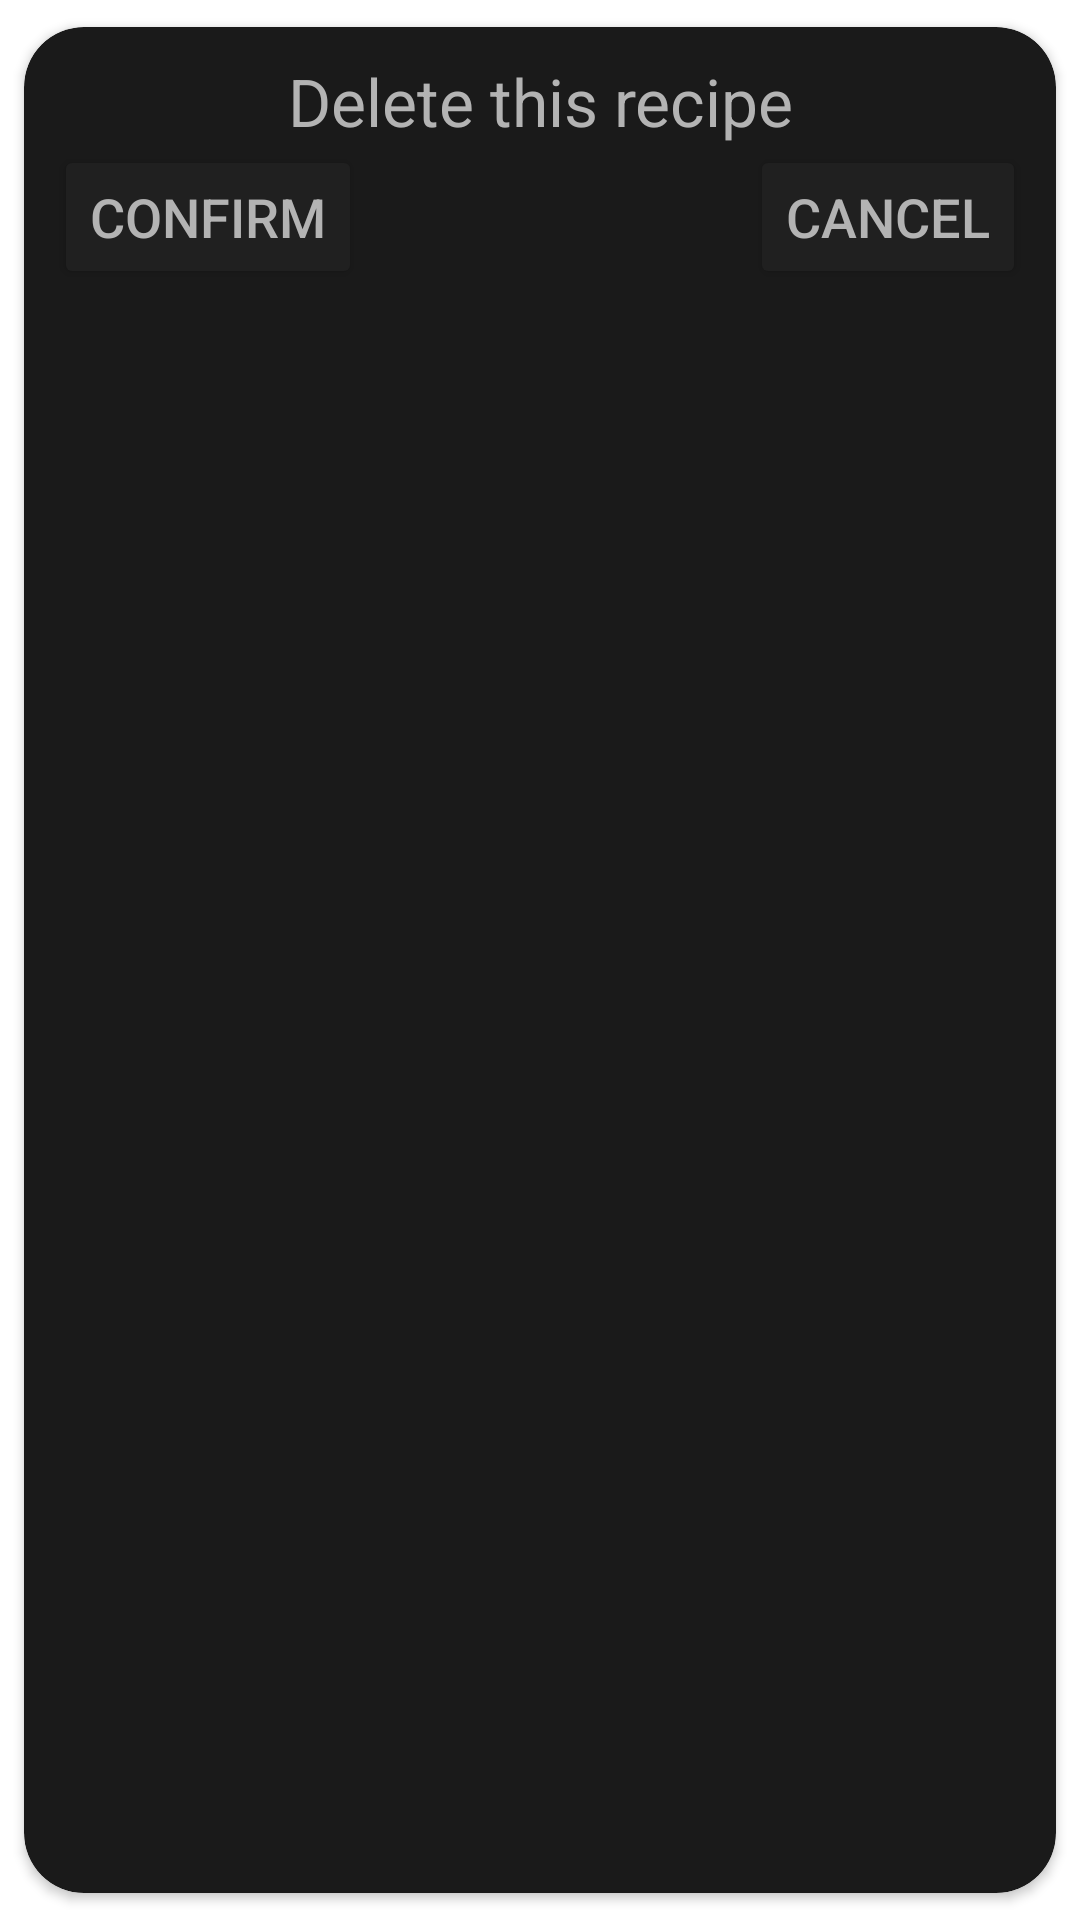

Layout XML and referenced resources for this Android screen:
<!-- AndroidManifest.xml: application theme Theme.Recipe_Manager -->
<!-- res/layout/recipes_popup_delete.xml -->
<?xml version="1.0" encoding="utf-8"?>
<layout
    xmlns:android="http://schemas.android.com/apk/res/android"
    xmlns:app="http://schemas.android.com/apk/res-auto">
    <data>
        <variable
            name="viewModel"
            type="com.example.recipe_manager.recyclerView.RecipeViewModel" />
        <variable
            name="popup"
            type="com.example.recipe_manager.popup.RecipeDelete" />

    </data>
    <androidx.cardview.widget.CardView
        android:layout_width="wrap_content"
        android:layout_height="wrap_content"
        app:cardCornerRadius="20dp"
        android:backgroundTint="@color/background_dark"
        app:cardUseCompatPadding="true"
        >

        <RelativeLayout
            android:layout_width="match_parent"
            android:layout_height="wrap_content"
            android:padding="10dp"
            >

            <TextView
                android:id="@+id/recipe_confirm"
                android:layout_width="wrap_content"
                android:layout_height="wrap_content"
                android:gravity="center_horizontal"
                android:layout_alignParentTop="true"
                android:layout_centerHorizontal="true"
                android:theme="@style/Text"
                android:hint="@string/ask_delete"
                />

            <Button
                android:id="@+id/recipe_remove"
                android:layout_width="wrap_content"
                android:layout_height="wrap_content"
                android:layout_below="@+id/recipe_confirm"
                android:layout_alignParentStart="true"
                android:theme="@style/Button"
                android:text="@string/Confirm"
                android:onClick="@{() -> popup.deleteRecipe()}"
                />

            <Button
                android:id="@+id/recipe_cancel"
                android:layout_width="wrap_content"
                android:layout_height="wrap_content"

                android:layout_below="@+id/recipe_confirm"
                android:layout_alignParentEnd="true"
                android:theme="@style/Button"
                android:text="@string/Cancel"
                android:onClick="@{() -> popup.dismiss()}"
                />

        </RelativeLayout>

    </androidx.cardview.widget.CardView>
</layout>
<!-- resources referenced by this layout -->
<resources>
  <color name="background_dark">#1A1A1A</color>
  <string name="Cancel">Cancel</string>
  <string name="Confirm">Confirm</string>
  <string name="ask_delete">Delete this recipe</string>
  <style name="Button">
          <item name="android:textColor">@color/text_dark</item>
          <item name="android:clickable">true</item>
          <item name="android:textSize">18sp</item>
          <item name="android:backgroundTint">@color/background_light</item>
      </style>
  <style name="Text">
  
          <item name="android:textColor">@color/text_dark</item>
          <item name="android:textColorHint">@color/text_dark</item>
          <item name="android:textColorPrimary">@color/text_dark</item>
          <item name="android:textColorSecondary">@color/colorAccent</item>
          <item name="android:textSize">22sp</item>
          <item name="android:background">@android:color/transparent</item>
      </style>
  <style name="Theme.Recipe_Manager" parent="Theme.MaterialComponents.DayNight.DarkActionBar">
          
          <item name="colorPrimary">@color/purple_500</item>
          <item name="colorPrimaryVariant">@color/purple_700</item>
          <item name="colorOnPrimary">@color/white</item>
          
          <item name="colorSecondary">@color/teal_200</item>
          <item name="colorSecondaryVariant">@color/teal_700</item>
          <item name="colorOnSecondary">@color/black</item>
          
          <item name="android:statusBarColor" tools:targetApi="l">?attr/colorPrimaryVariant</item>
          
      </style>
  <color name="text_dark">#B3B3B3</color>
  <color name="background_light">#202020</color>
  <color name="colorAccent">#03dac5</color>
  <color name="purple_500">#FF6200EE</color>
  <color name="purple_700">#FF3700B3</color>
  <color name="white">#FFFFFFFF</color>
  <color name="teal_200">#FF03DAC5</color>
  <color name="teal_700">#FF018786</color>
  <color name="black">#FF000000</color>
</resources>
